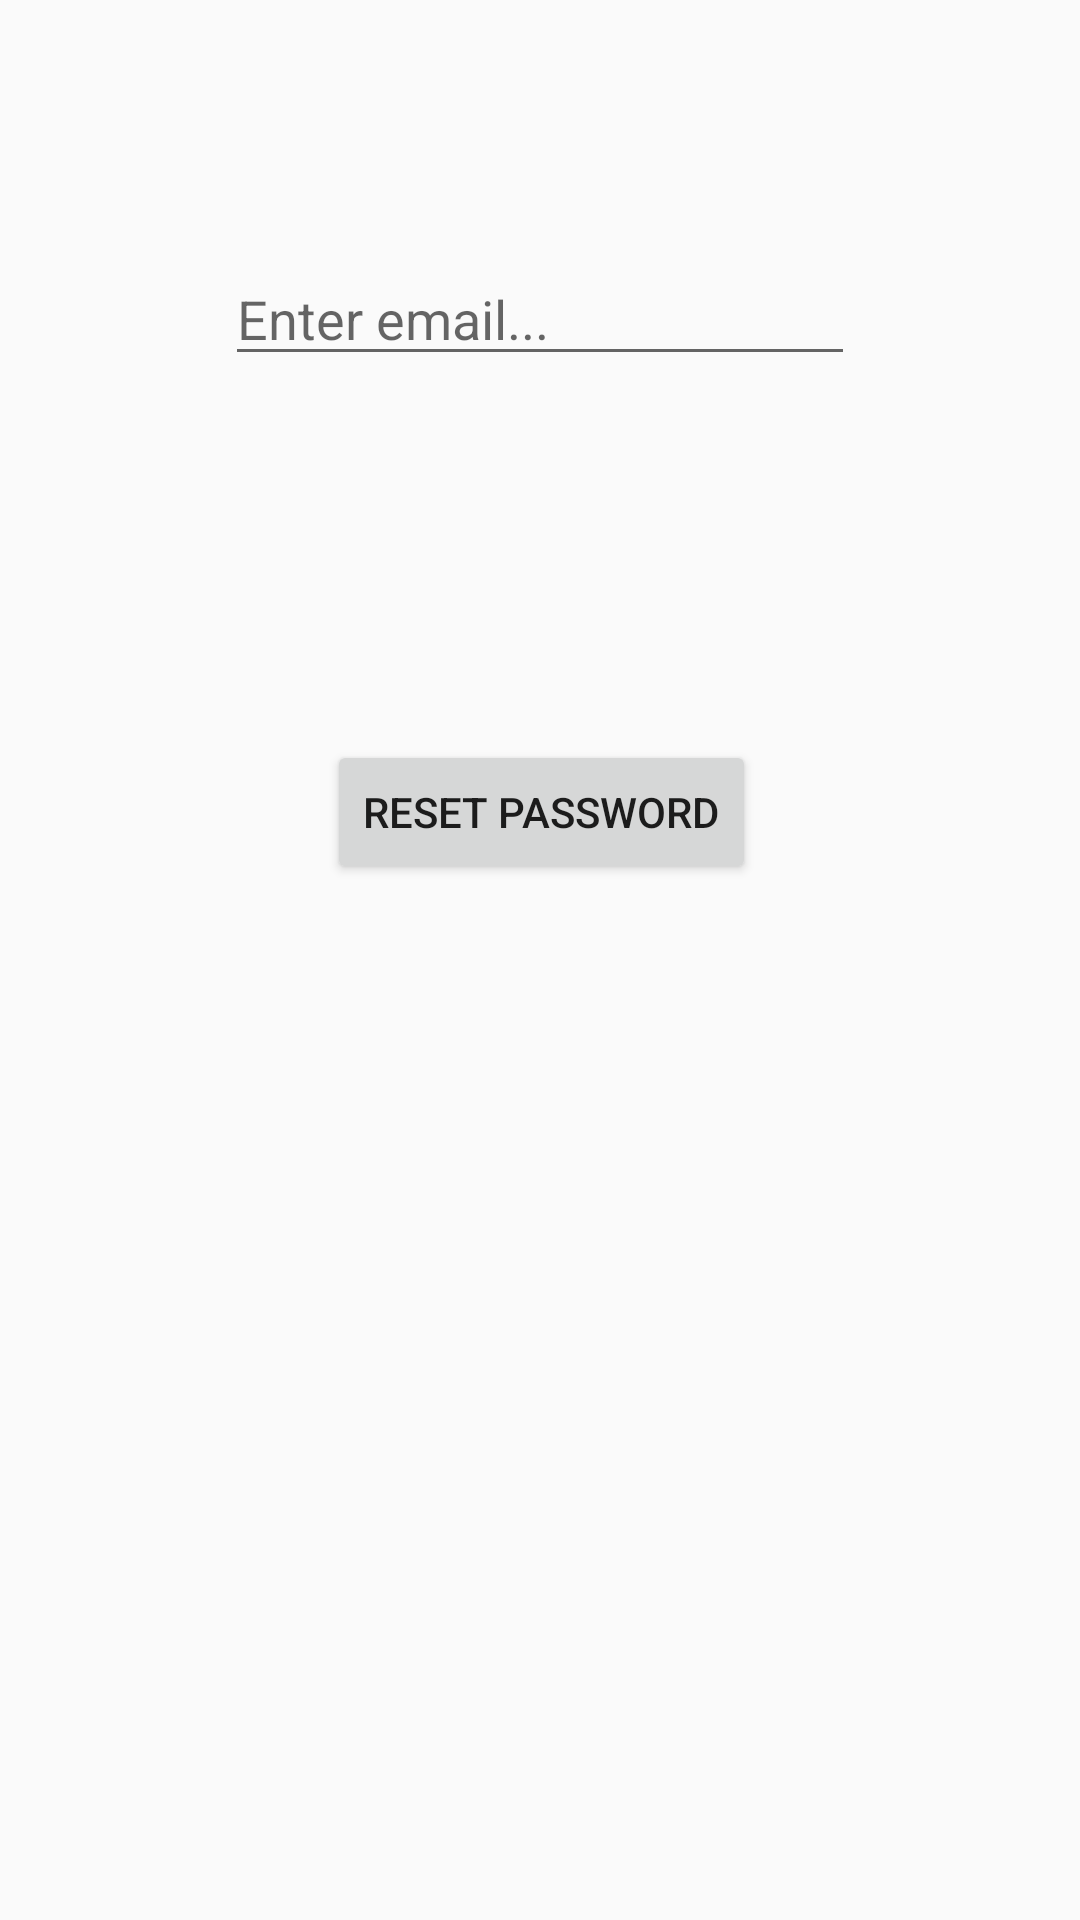

Produce the Android XML layout that renders to this screen, including the resource entries it uses.
<!-- AndroidManifest.xml: application theme AppTheme -->
<!-- res/layout/activity_forgot_pass.xml -->
<?xml version="1.0" encoding="utf-8"?>
<android.support.constraint.ConstraintLayout xmlns:android="http://schemas.android.com/apk/res/android"
    xmlns:app="http://schemas.android.com/apk/res-auto"
    xmlns:tools="http://schemas.android.com/tools"
    android:layout_width="match_parent"
    android:layout_height="match_parent"
    tools:context="com.example.louis.prototype.ForgotPassActivity">

    <Button
        android:id="@+id/forgotPassBtn"
        android:layout_width="wrap_content"
        android:layout_height="wrap_content"
        android:layout_marginBottom="232dp"
        android:layout_marginEnd="8dp"
        android:layout_marginStart="8dp"
        android:layout_marginTop="8dp"
        android:text="@string/forgotPassBtn"
        app:layout_constraintBottom_toBottomOf="parent"
        app:layout_constraintEnd_toEndOf="parent"
        app:layout_constraintHorizontal_bias="0.502"
        app:layout_constraintStart_toStartOf="parent"
        app:layout_constraintTop_toBottomOf="@+id/enterEmailPassEt" />

    <EditText
        android:id="@+id/enterEmailPassEt"
        android:layout_width="wrap_content"
        android:layout_height="wrap_content"
        android:layout_marginEnd="8dp"
        android:layout_marginStart="8dp"
        android:layout_marginTop="84dp"
        android:ems="10"
        android:hint="@string/enterEmailPassEt"
        android:inputType="textPersonName"
        app:layout_constraintEnd_toEndOf="parent"
        app:layout_constraintStart_toStartOf="parent"
        app:layout_constraintTop_toTopOf="parent" />

</android.support.constraint.ConstraintLayout>
<!-- resources referenced by this layout -->
<resources>
  <string name="enterEmailPassEt">Enter email...</string>
  <string name="forgotPassBtn">Reset Password</string>
  <style name="AppTheme" parent="Theme.AppCompat.Light.DarkActionBar">
          
          <item name="colorPrimary">@color/colorPrimary</item>
          <item name="colorPrimaryDark">@color/colorPrimaryDark</item>
          <item name="colorAccent">@color/colorAccent</item>
      </style>
  <color name="colorPrimary">#53d97b</color>
  <color name="colorPrimaryDark">#0f0f0f</color>
  <color name="colorAccent">#ff4081</color>
</resources>
